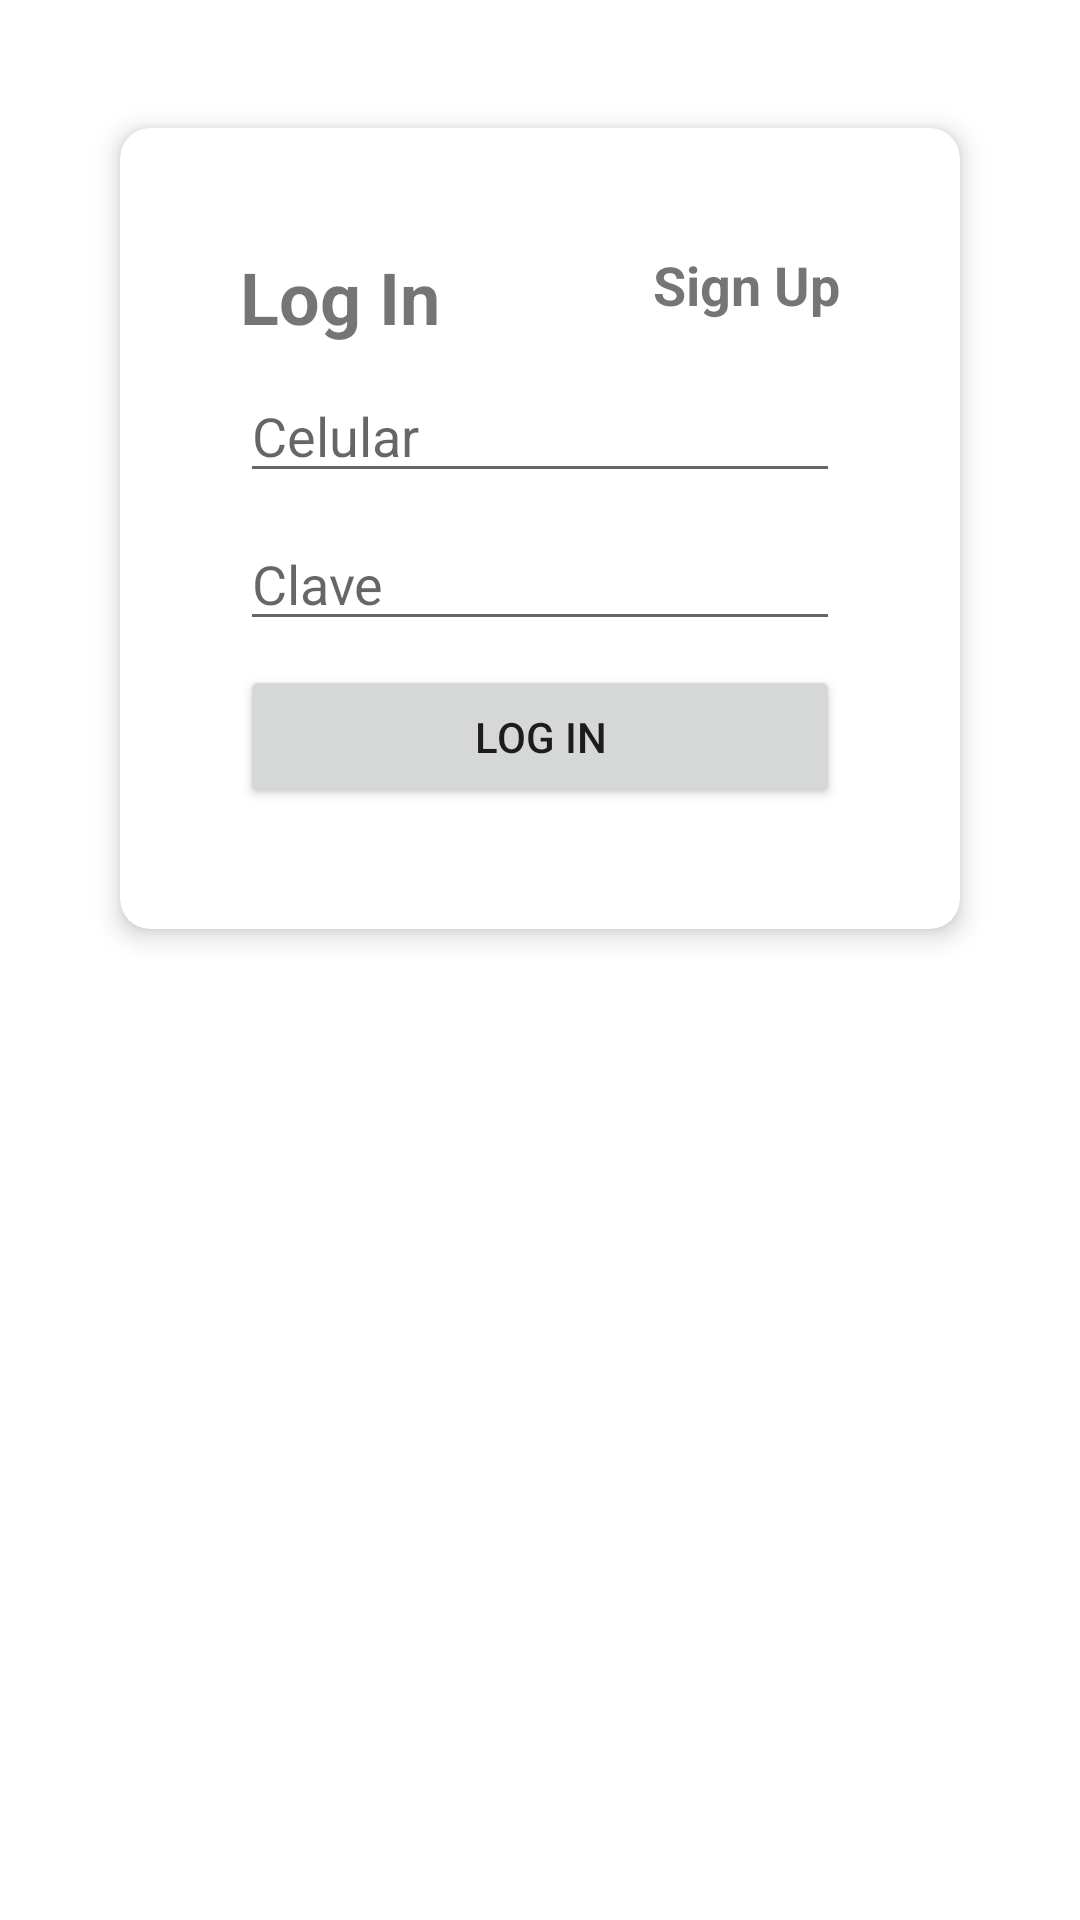

Here is an Android app screen rendered from its layout file. Give the layout XML and the strings, colors and styles it references.
<!-- AndroidManifest.xml: application theme Theme.Fullchamba -->
<!-- res/layout/fragment_log_in.xml -->
<?xml version="1.0" encoding="utf-8"?>
<FrameLayout xmlns:android="http://schemas.android.com/apk/res/android"
    xmlns:app="http://schemas.android.com/apk/res-auto"
    xmlns:tools="http://schemas.android.com/tools"
    android:layout_width="match_parent"
    android:layout_height="match_parent"
    tools:context=".fragment.LogInFragment">

    <androidx.cardview.widget.CardView
        android:layout_width="match_parent"
        android:layout_height="wrap_content"
        android:layout_margin="@dimen/separacion_contenedor_cuerpo"
        app:cardCornerRadius="@dimen/border_radius"
        app:cardElevation="@dimen/sombra_tarjeta"
        app:cardUseCompatPadding="true">

        <androidx.constraintlayout.widget.ConstraintLayout
            android:layout_width="match_parent"
            android:layout_height="match_parent"
            android:layout_margin="@dimen/separacion_elemento_contenedor">

            <TextView
                android:id="@+id/textViewTituloLogIn"
                android:layout_width="wrap_content"
                android:layout_height="wrap_content"
                android:layout_marginStart="@dimen/separacion_elemento_elemento"
                android:layout_marginTop="@dimen/separacion_elemento_elemento"
                android:text="@string/log_in"
                android:textSize="@dimen/texto_titulo"
                android:textStyle="bold"
                app:layout_constraintStart_toStartOf="parent"
                app:layout_constraintTop_toTopOf="parent" />

            <TextView
                android:id="@+id/textViewSignUpLogIn"
                android:layout_width="wrap_content"
                android:layout_height="wrap_content"
                android:layout_marginTop="@dimen/separacion_elemento_elemento"
                android:layout_marginEnd="@dimen/separacion_elemento_elemento"
                android:text="@string/sign_up"
                android:textSize="@dimen/texto_cuerpo"
                android:textStyle="bold"
                app:layout_constraintEnd_toEndOf="parent"
                app:layout_constraintTop_toTopOf="parent" />

            <EditText
                android:id="@+id/editTextCelularLogIn"
                android:layout_width="match_parent"
                android:layout_height="wrap_content"
                android:layout_marginStart="@dimen/separacion_elemento_elemento"
                android:layout_marginTop="@dimen/separacion_contenido_contenido"
                android:layout_marginEnd="@dimen/separacion_elemento_elemento"
                android:ems="10"
                android:hint="@string/celular"
                android:inputType="number"
                app:layout_constraintEnd_toEndOf="parent"
                app:layout_constraintStart_toStartOf="parent"
                app:layout_constraintTop_toBottomOf="@+id/textViewTituloLogIn" />

            <EditText
                android:id="@+id/editTextClaveLogIn"
                android:layout_width="match_parent"
                android:layout_height="wrap_content"
                android:layout_marginStart="@dimen/separacion_elemento_elemento"
                android:layout_marginTop="@dimen/separacion_contenido_contenido"
                android:layout_marginEnd="@dimen/separacion_elemento_elemento"
                android:ems="10"
                android:hint="@string/clave"
                android:inputType="textPassword"
                app:layout_constraintEnd_toEndOf="parent"
                app:layout_constraintStart_toStartOf="parent"
                app:layout_constraintTop_toBottomOf="@+id/editTextCelularLogIn" />

            <Button
                android:id="@+id/buttonLogInLogIn"
                android:layout_width="match_parent"
                android:layout_height="wrap_content"
                android:layout_marginStart="@dimen/separacion_elemento_elemento"
                android:layout_marginTop="@dimen/separacion_contenido_contenido"
                android:layout_marginEnd="@dimen/separacion_elemento_elemento"
                android:layout_marginBottom="@dimen/separacion_elemento_elemento"
                android:text="@string/log_in"
                app:layout_constraintBottom_toBottomOf="parent"
                app:layout_constraintEnd_toEndOf="parent"
                app:layout_constraintStart_toStartOf="parent"
                app:layout_constraintTop_toBottomOf="@+id/editTextClaveLogIn" />

        </androidx.constraintlayout.widget.ConstraintLayout>

    </androidx.cardview.widget.CardView>

</FrameLayout>
<!-- resources referenced by this layout -->
<resources>
  <dimen name="border_radius">10dp</dimen>
  <dimen name="separacion_contenedor_cuerpo">32dp</dimen>
  <dimen name="separacion_contenido_contenido">8dp</dimen>
  <dimen name="separacion_elemento_contenedor">24dp</dimen>
  <dimen name="separacion_elemento_elemento">16dp</dimen>
  <dimen name="sombra_tarjeta">5dp</dimen>
  <dimen name="texto_cuerpo">18sp</dimen>
  <dimen name="texto_titulo">24sp</dimen>
  <string name="celular">Celular</string>
  <string name="clave">Clave</string>
  <string name="log_in">Log In</string>
  <string name="sign_up">Sign Up</string>
  <style name="Theme.Fullchamba" parent="Theme.MaterialComponents.DayNight.NoActionBar">
          
          <item name="colorPrimary">@color/purple_500</item>
          <item name="colorPrimaryVariant">@color/purple_700</item>
          <item name="colorOnPrimary">@color/white</item>
          
          <item name="colorSecondary">@color/teal_200</item>
          <item name="colorSecondaryVariant">@color/teal_700</item>
          <item name="colorOnSecondary">@color/black</item>
          
          <item name="android:statusBarColor" tools:targetApi="l">?attr/colorPrimaryVariant</item>
          
      </style>
  <color name="purple_500">#FF6200EE</color>
  <color name="purple_700">#FF3700B3</color>
  <color name="white">#FFFFFFFF</color>
  <color name="teal_200">#FF03DAC5</color>
  <color name="teal_700">#FF018786</color>
  <color name="black">#FF000000</color>
</resources>
